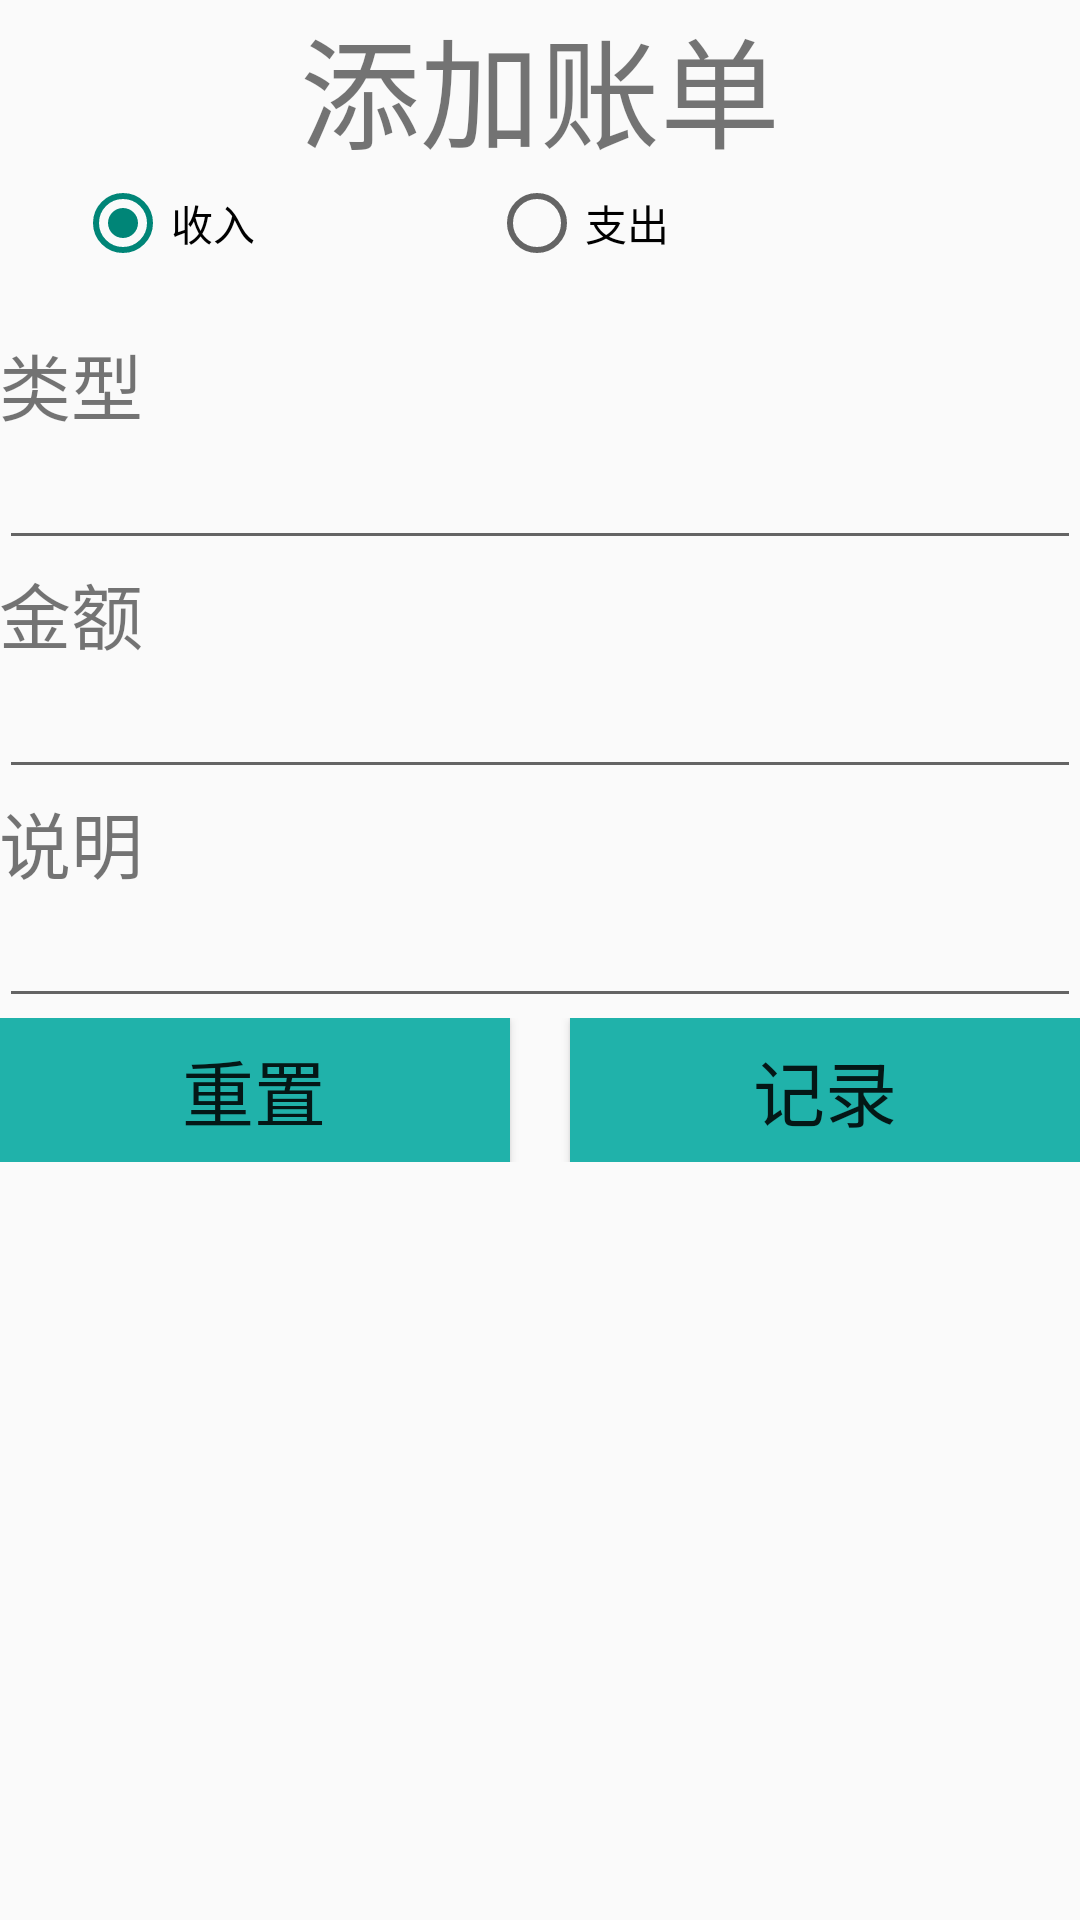

Reconstruct the res/layout file that produces this screen, plus the resources it refers to.
<!-- AndroidManifest.xml: application theme Theme.Account -->
<!-- res/layout/activity_add.xml -->
<?xml version="1.0" encoding="utf-8"?>
<LinearLayout xmlns:android="http://schemas.android.com/apk/res/android"
    xmlns:tools="http://schemas.android.com/tools"
    android:layout_width="match_parent"
    android:layout_height="wrap_content"
    android:orientation="vertical"
    tools:context=".activity.AddActivity">

    <TextView
        android:id="@+id/textView"
        android:layout_width="match_parent"
        android:layout_height="wrap_content"
        android:gravity="center"
        android:text="添加账单"
        android:textSize="40dp" />

    <RadioGroup
        android:layout_width="match_parent"
        android:layout_height="wrap_content"
        android:layout_marginTop="@dimen/dp_40"
        android:orientation="horizontal">

        <Space
            android:layout_width="86dp"
            android:layout_height="match_parent"
            android:layout_weight="1" />

        <RadioButton
            android:id="@+id/rBIncome"
            android:layout_width="138dp"
            android:layout_height="wrap_content"
            android:layout_gravity="center"
            android:checked="true"
            android:text="收入" />

        <RadioButton
            android:id="@+id/rBExpenditure"
            android:layout_width="197dp"
            android:layout_height="wrap_content"
            android:text="支出" />
    </RadioGroup>
  <LinearLayout
      android:layout_width="match_parent"
      android:layout_height="wrap_content"
      android:orientation="vertical"
      android:padding="@dimen/dp_40"
      android:layout_marginTop="20sp">
      <TextView
          android:id="@+id/textView2"
          android:layout_width="match_parent"
          android:layout_height="wrap_content"
          android:text="类型"
          android:textSize="24dp" />

      <EditText
          android:id="@+id/eTType"
          android:layout_width="match_parent"
          android:layout_height="wrap_content"
          android:ems="10"
          android:inputType="textPersonName"
          android:text="" />

      <TextView
          android:id="@+id/textView3"
          android:layout_width="match_parent"
          android:layout_height="wrap_content"
          android:text="金额"
          android:textSize="24dp" />

      <EditText
          android:id="@+id/eTPrice"
          android:layout_width="match_parent"
          android:layout_height="wrap_content"
          android:ems="10"
          android:inputType="numberDecimal" />

      <TextView
          android:id="@+id/textView4"
          android:layout_width="match_parent"
          android:layout_height="wrap_content"
          android:text="说明"
          android:textSize="24dp" />

      <EditText
          android:id="@+id/eTRemark"
          android:layout_width="match_parent"
          android:layout_height="wrap_content"
          android:ems="10"
          android:inputType="textPersonName"
          android:text="" />
  </LinearLayout>


    <LinearLayout
        android:layout_width="match_parent"
        android:layout_height="wrap_content"
        android:orientation="horizontal"
        android:padding="@dimen/dp_40">

        <Button
            android:id="@+id/button2"
            android:layout_width="wrap_content"
            android:layout_height="wrap_content"
            android:layout_weight="1"
            android:text="重置"
            android:textSize="24dp"
            android:background="@color/color_minefragment_top"/>
        <Button
            android:id="@+id/button4"
            android:layout_width="wrap_content"
            android:layout_height="wrap_content"
            android:layout_gravity="center"
            android:layout_weight="1"
            android:onClick="record"
            android:layout_marginLeft="20dp"
            android:text="记录"
            android:textSize="24dp"
            android:background="@color/color_minefragment_top"/>

    </LinearLayout>



</LinearLayout>
<!-- resources referenced by this layout -->
<resources>
  <color name="color_minefragment_top">#20B2AA</color>
  <style name="Theme.Account" parent="Theme.MaterialComponents.DayNight.NoActionBar.Bridge">
          
          <item name="colorPrimary">@color/purple_500</item>
          <item name="colorPrimaryVariant">@color/purple_700</item>
          <item name="colorOnPrimary">@color/white</item>
          
          <item name="colorSecondary">@color/teal_200</item>
          <item name="colorSecondaryVariant">@color/teal_700</item>
          <item name="colorOnSecondary">@color/black</item>
          
          <item name="android:statusBarColor" tools:targetApi="l">?attr/colorPrimaryVariant</item>
          
      </style>
  <color name="purple_500">#FF6200EE</color>
  <color name="purple_700">#FF3700B3</color>
  <color name="white">#FFFFFFFF</color>
  <color name="teal_200">#FF03DAC5</color>
  <color name="teal_700">#FF018786</color>
  <color name="black">#FF000000</color>
</resources>
